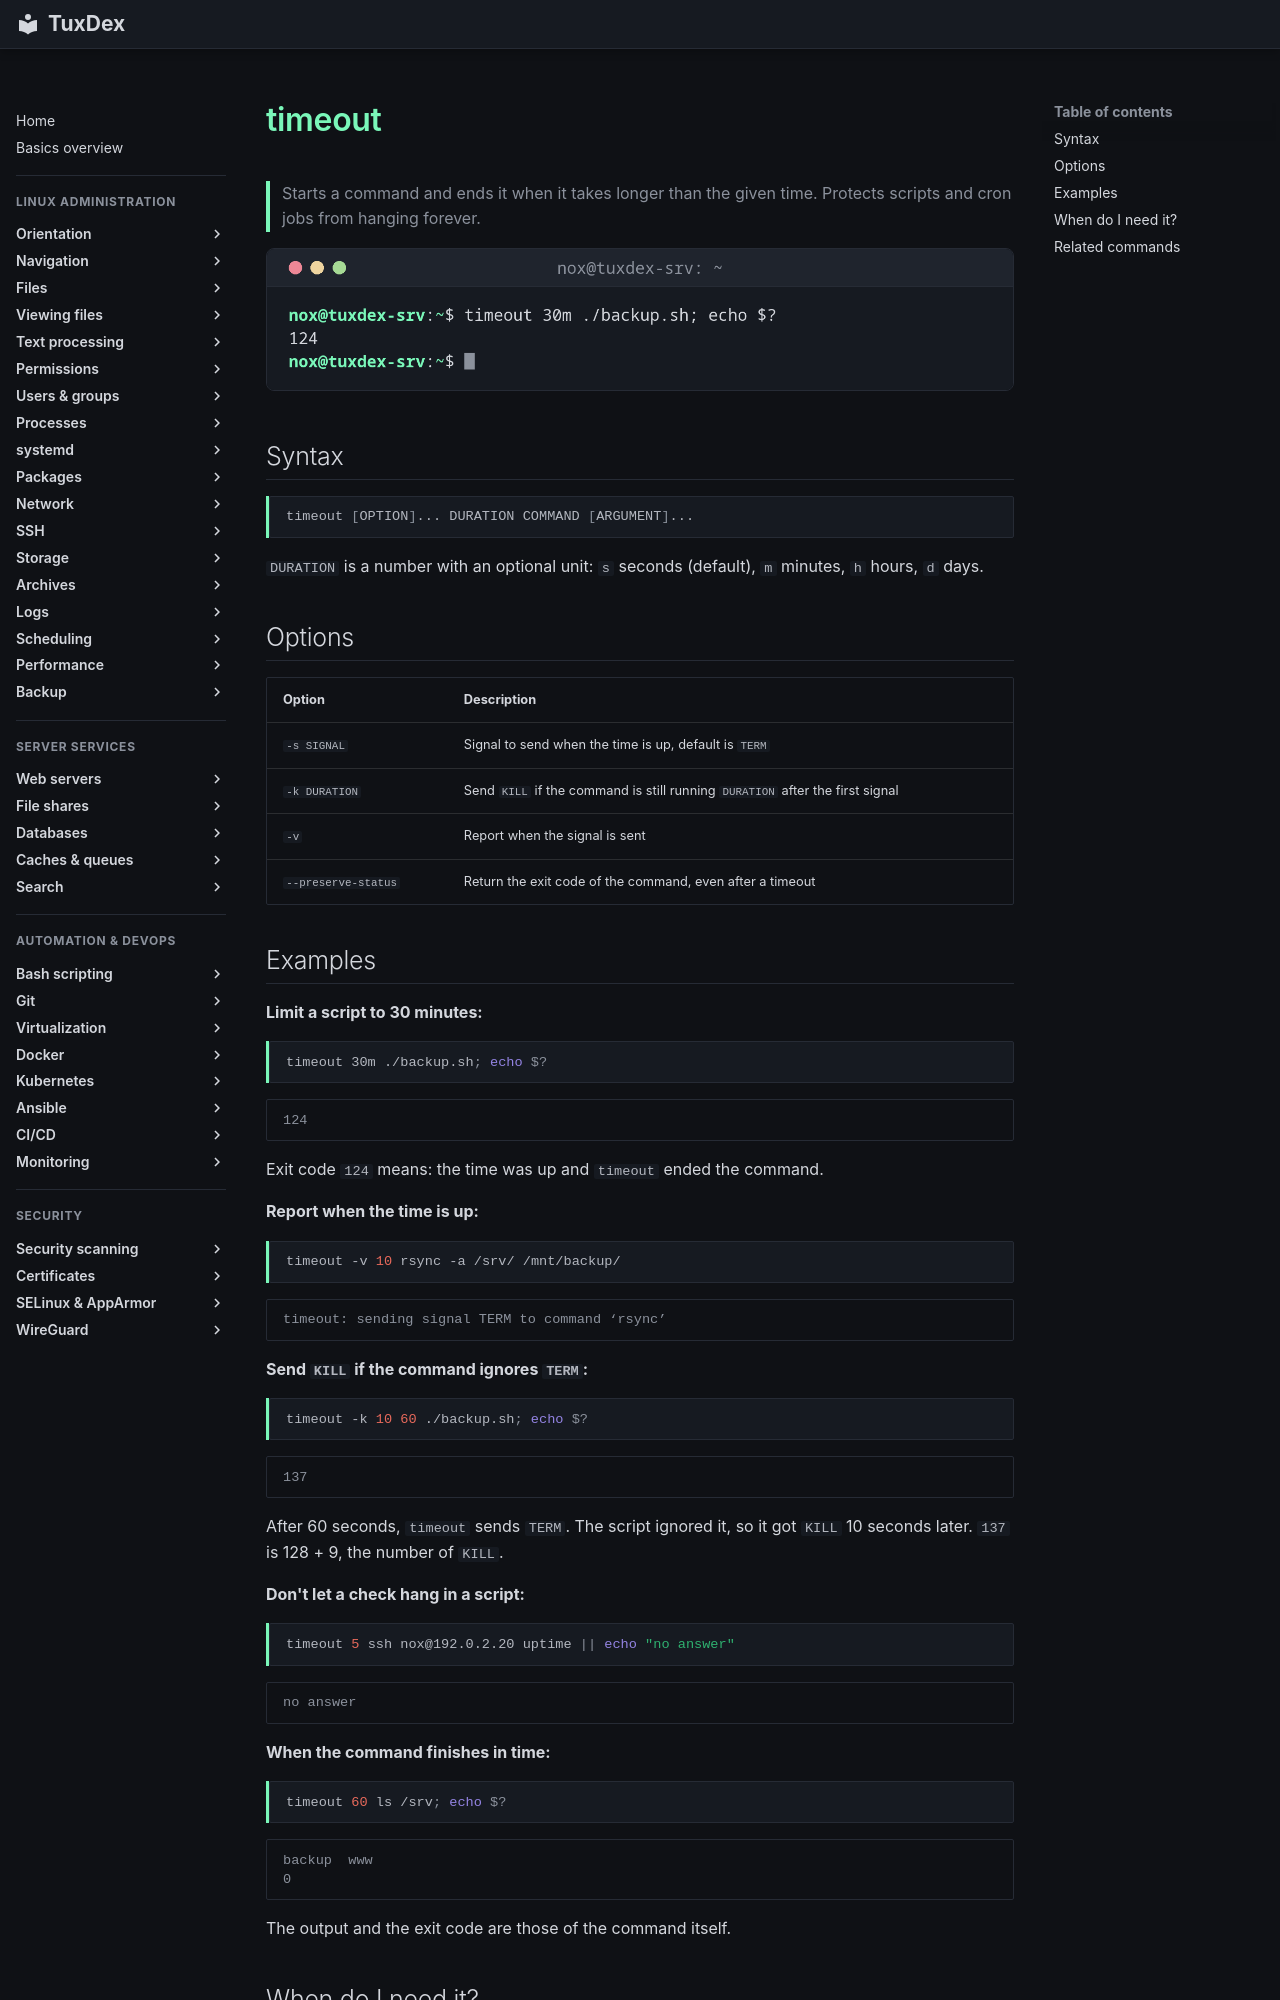

repository: Noxisan/tuxcodex · page: 08-processes/timeout.en/index.html · generator: mkdocs

# timeout

> Starts a command and ends it when it takes longer than the given time. Protects scripts and cron jobs from hanging forever.

![timeout output](../assets/screenshots/08-processes/timeout.png)

## Syntax

```bash
timeout [OPTION]... DURATION COMMAND [ARGUMENT]...
```

`DURATION` is a number with an optional unit: `s` seconds (default), `m` minutes, `h`
hours, `d` days.

## Options

| Option | Description |
|--------|-------------|
| `-s SIGNAL` | Signal to send when the time is up, default is `TERM` |
| `-k DURATION` | Send `KILL` if the command is still running `DURATION` after the first signal |
| `-v` | Report when the signal is sent |
| `--preserve-status` | Return the exit code of the command, even after a timeout |

## Examples

**Limit a script to 30 minutes:**

```bash
timeout 30m ./backup.sh; echo $?
```

```text
124
```

Exit code `124` means: the time was up and `timeout` ended the command.

**Report when the time is up:**

```bash
timeout -v 10 rsync -a /srv/ /mnt/backup/
```

```text
timeout: sending signal TERM to command ‘rsync’
```

**Send `KILL` if the command ignores `TERM`:**

```bash
timeout -k 10 60 ./backup.sh; echo $?
```

```text
137
```

After 60 seconds, `timeout` sends `TERM`. The script ignored it, so it got `KILL` 10
seconds later. `137` is 128 + 9, the number of `KILL`.

**Don't let a check hang in a script:**

```bash
timeout 5 ssh nox@192.0.2.20 uptime || echo "no answer"
```

```text
no answer
```

**When the command finishes in time:**

```bash
timeout 60 ls /srv; echo $?
```

```text
backup  www
0
```

The output and the exit code are those of the command itself.
